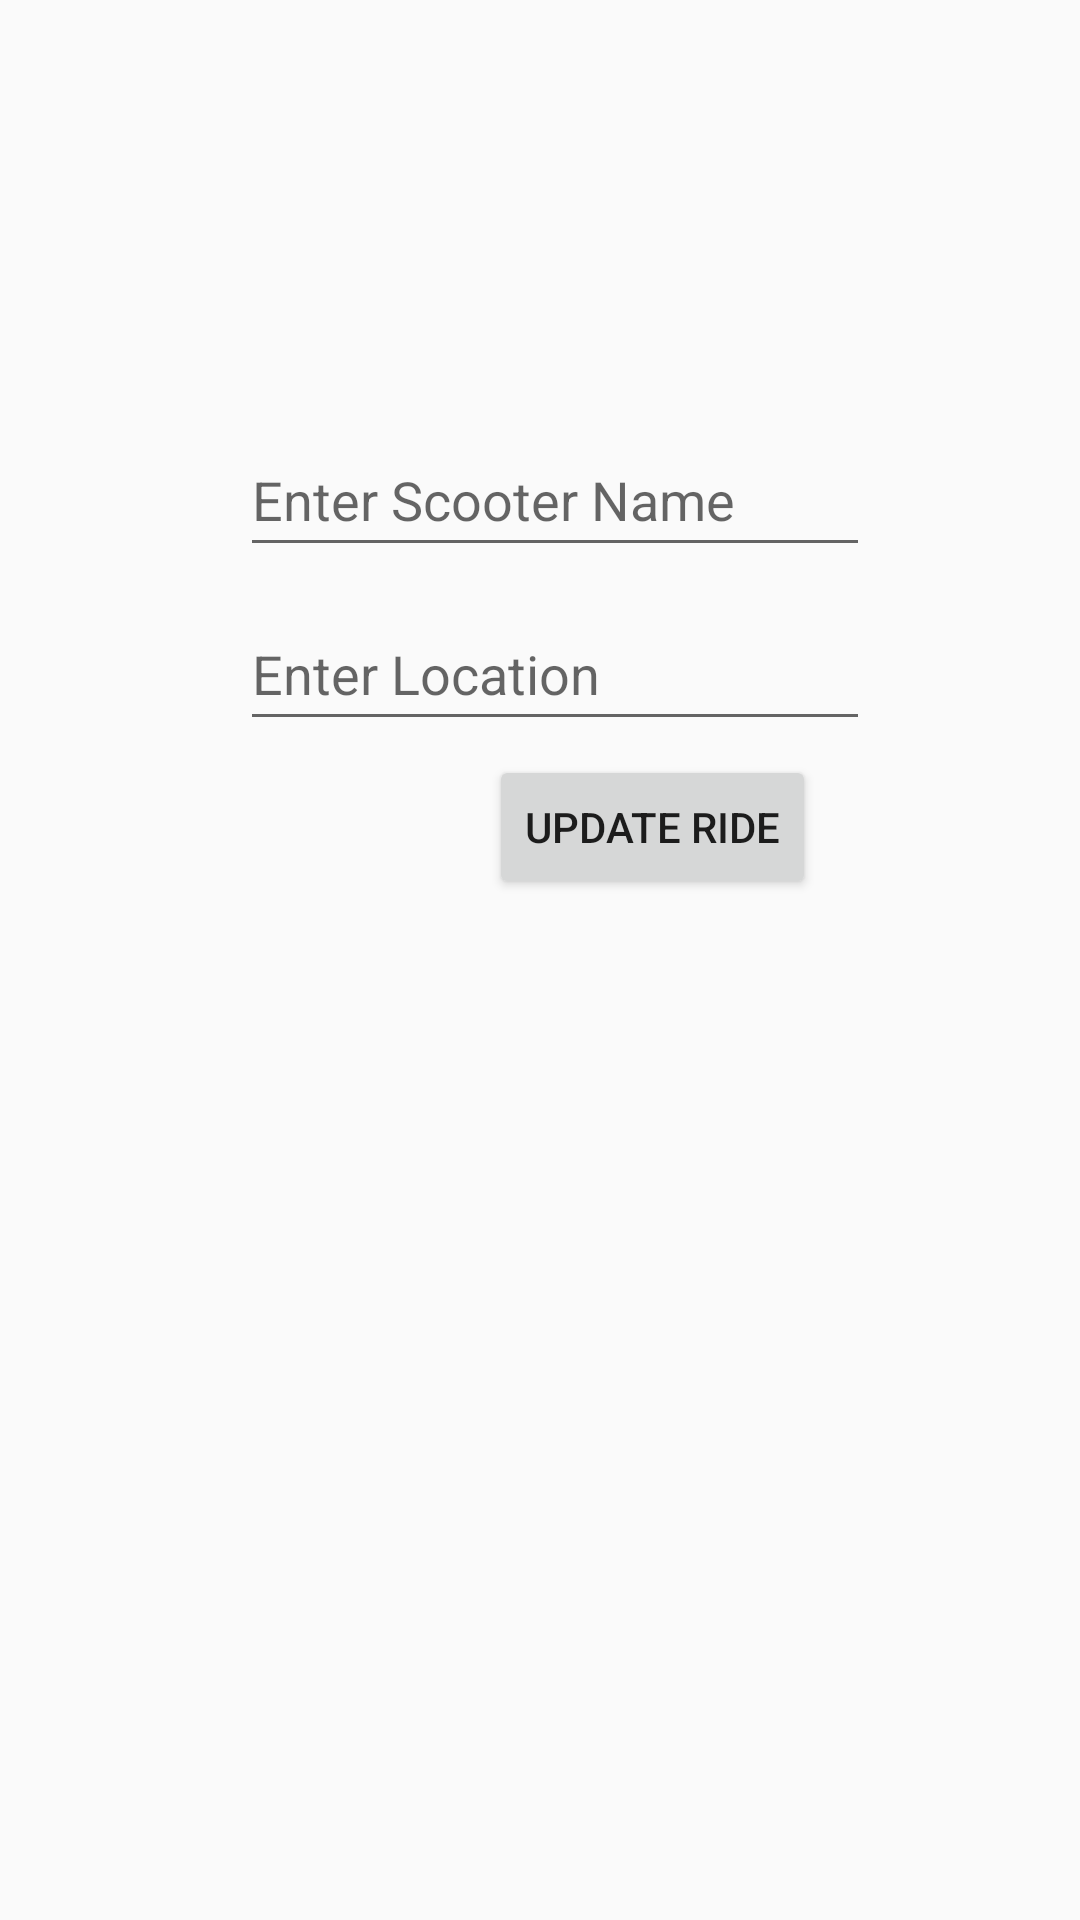

Reconstruct the res/layout file that produces this screen, plus the resources it refers to.
<!-- AndroidManifest.xml: application theme Theme.AppCompat.Light -->
<!-- res/layout/activity_update_ride.xml -->
<?xml version="1.0" encoding="utf-8"?>
<androidx.constraintlayout.widget.ConstraintLayout
    xmlns:android="http://schemas.android.com/apk/res/android"
    xmlns:app="http://schemas.android.com/apk/res-auto"
    xmlns:tools="http://schemas.android.com/tools"
    android:layout_width="match_parent"
    android:layout_height="match_parent"
    tools:context=".UpdateRideActivity">




    <EditText
        android:id="@+id/editTextName"
        android:layout_width="wrap_content"
        android:layout_height="wrap_content"
        android:layout_marginStart="10dp"
        android:layout_marginTop="10dp"
        android:ems="10"
        android:hint="@string/inputName"
        android:inputType="text"
        android:minHeight="48dp"
        app:layout_constraintBottom_toBottomOf="parent"
        app:layout_constraintEnd_toEndOf="parent"
        app:layout_constraintHorizontal_bias="0.5"
        app:layout_constraintStart_toStartOf="parent"
        app:layout_constraintTop_toTopOf="parent"
        app:layout_constraintVertical_bias="0.225"
        />

    <EditText
        android:id="@+id/editLocationName"
        android:layout_width="wrap_content"
        android:layout_height="wrap_content"
        android:layout_marginStart="10dp"
        android:layout_marginTop="10dp"
        android:ems="10"
        android:hint="@string/inputLocation"
        android:inputType="text"
        android:minHeight="48dp"
        app:layout_constraintBottom_toBottomOf="parent"
        app:layout_constraintEnd_toEndOf="parent"
        app:layout_constraintHorizontal_bias="0.5"
        app:layout_constraintStart_toStartOf="parent"
        app:layout_constraintTop_toTopOf="parent"
        app:layout_constraintVertical_bias="0.325"
        />

    <Button
        android:id="@+id/UpdateRideButton"
        android:layout_width="wrap_content"
        android:layout_height="wrap_content"
        android:layout_gravity="right"
        android:text="@string/update_ride_button"
        app:layout_constraintBottom_toBottomOf="parent"
        app:layout_constraintEnd_toEndOf="parent"
        app:layout_constraintHorizontal_bias="0.65"
        app:layout_constraintStart_toStartOf="parent"
        app:layout_constraintTop_toTopOf="parent"
        app:layout_constraintVertical_bias="0.425"
        />

</androidx.constraintlayout.widget.ConstraintLayout>
<!-- resources referenced by this layout -->
<resources>
  <string name="inputLocation">Enter Location</string>
  <string name="inputName">Enter Scooter Name</string>
  <string name="update_ride_button">Update ride</string>
</resources>
